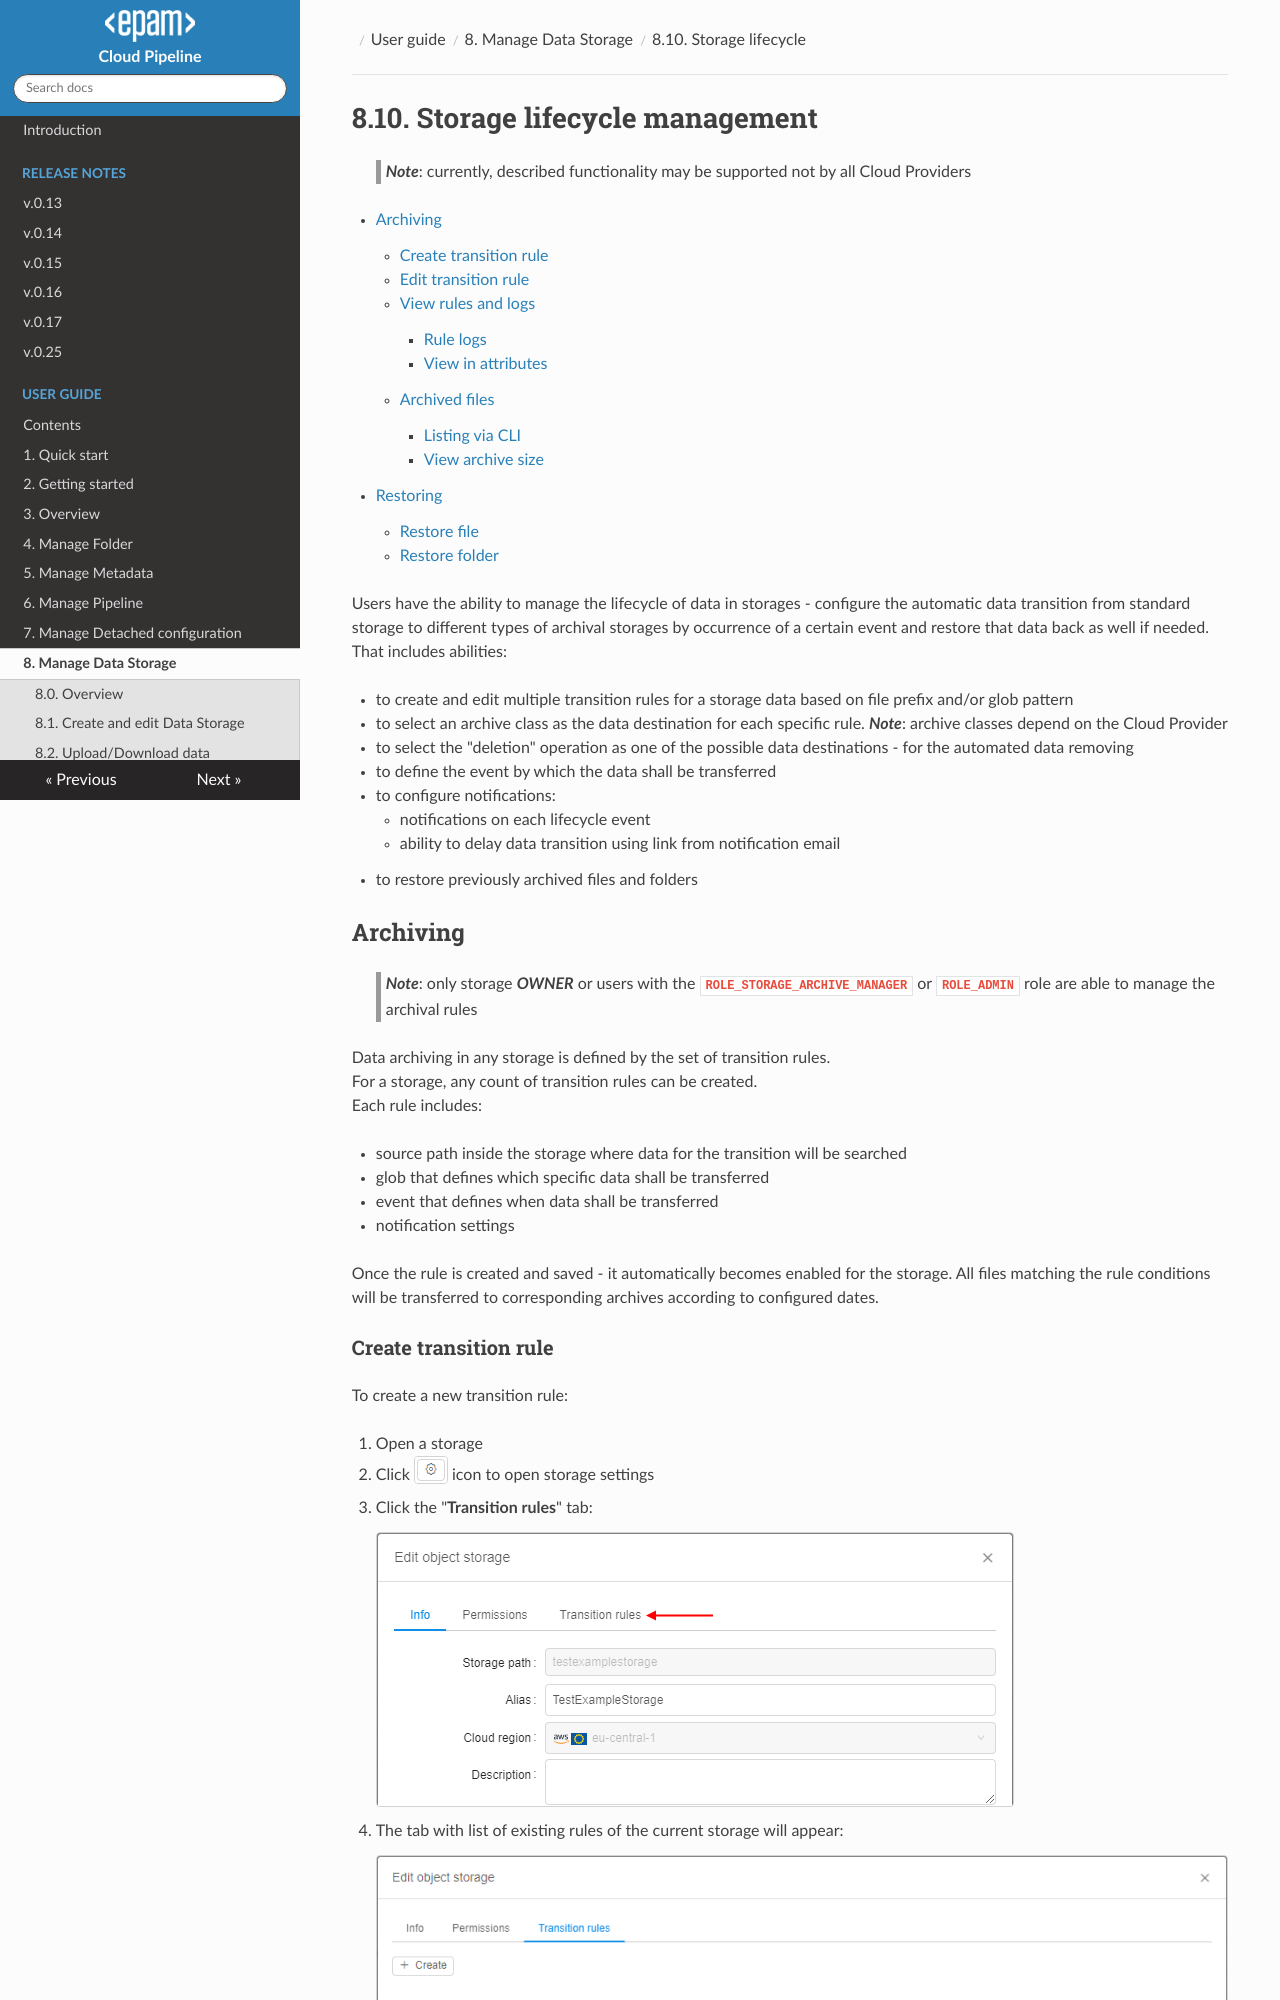

repository: epam/cloud-pipeline · page: manual/08_Manage_Data_Storage/8.10._Storage_lifecycle/index.html · generator: mkdocs

# 8.10. Storage lifecycle management

> **_Note_**: currently, described functionality may be supported not by all Cloud Providers

- [Archiving](#archiving)
    - [Create transition rule](#create-transition-rule)
    - [Edit transition rule](#edit-transition-rule)
    - [View rules and logs](#view-rules-and-logs)
        - [Rule logs](#rule-events-logs)
        - [View in attributes](#view-rules-in-attributes)
    - [Archived files](#archived-files)
        - [Listing via CLI](#listing-via-cli)
        - [View archive size](#view-archive-size)
- [Restoring](#restoring)
    - [Restore file](#restore-file)
    - [Restore folder](#restore-folder)

Users have the ability to manage the lifecycle of data in storages - configure the automatic data transition from standard storage to different types of archival storages by occurrence of a certain event and restore that data back as well if needed.  
That includes abilities:

- to create and edit multiple transition rules for a storage data based on file prefix and/or glob pattern
- to select an archive class as the data destination for each specific rule. **_Note_**: archive classes depend on the Cloud Provider
- to select the "deletion" operation as one of the possible data destinations - for the automated data removing
- to define the event by which the data shall be transferred
- to configure notifications:  
    - notifications on each lifecycle event
    - ability to delay data transition using link from notification email
- to restore previously archived files and folders
